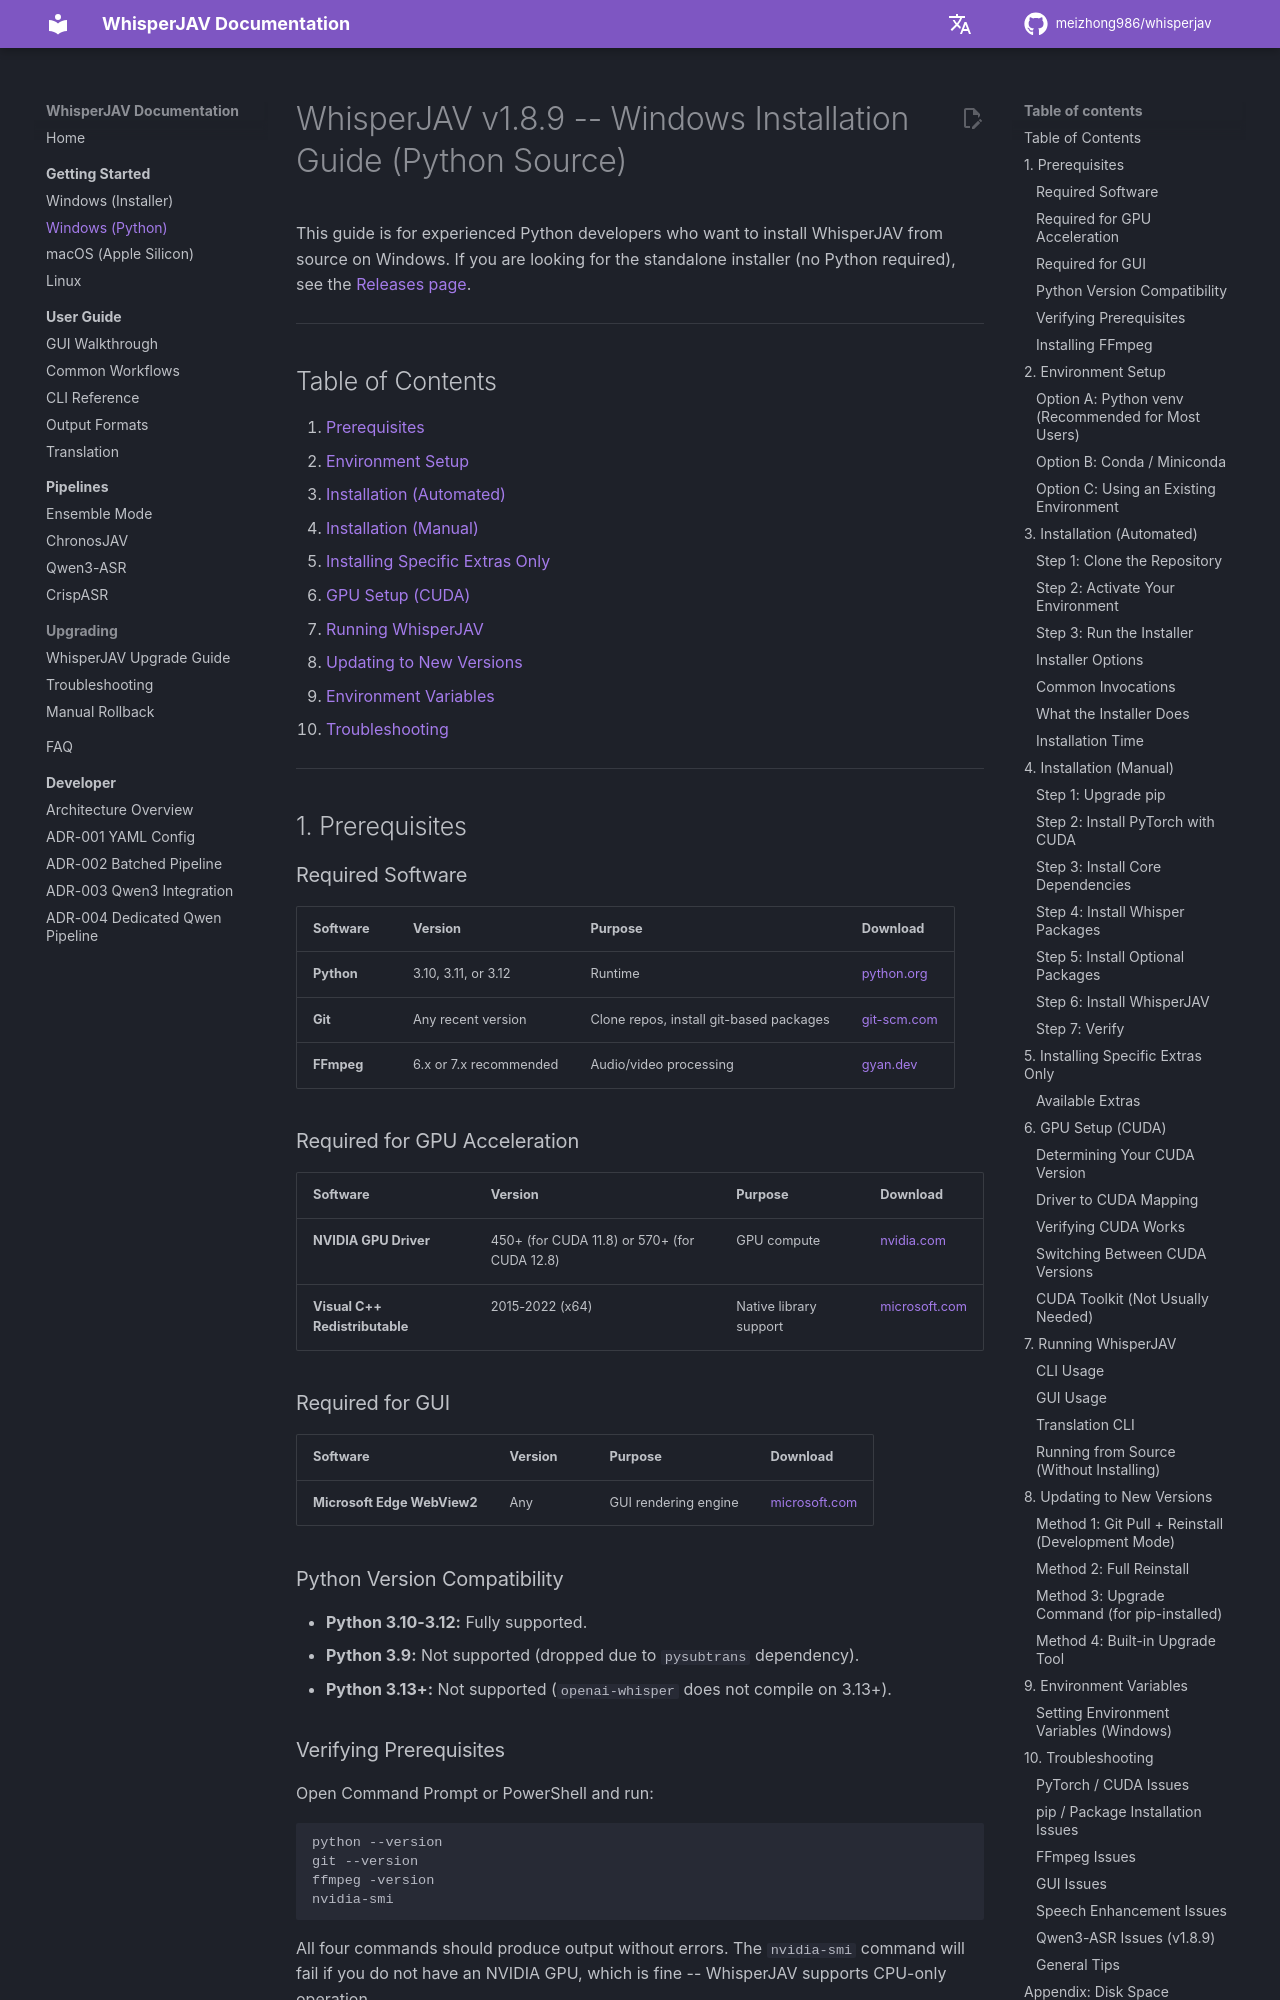

repository: thloml/WhisperJAV · page: guides/installation_windows_python/index.html · generator: mkdocs

# WhisperJAV v1.8.9 -- Windows Installation Guide (Python Source)

This guide is for experienced Python developers who want to install WhisperJAV from source on Windows. If you are looking for the standalone installer (no Python required), see the [Releases page](https://github.com/meizhong986/whisperjav/releases).

---

## Table of Contents

1. [Prerequisites](#1-prerequisites)
2. [Environment Setup](#2-environment-setup)
3. [Installation (Automated)](#3-installation-automated)
4. [Installation (Manual)](#4-installation-manual)
5. [Installing Specific Extras Only](#5-installing-specific-extras-only)
6. [GPU Setup (CUDA)](#6-gpu-setup-cuda)
7. [Running WhisperJAV](#7-running-whisperjav)
8. [Updating to New Versions](#8-updating-to-new-versions)
9. [Environment Variables](#9-environment-variables)
10. [Troubleshooting](#10-troubleshooting)

---

## 1. Prerequisites

### Required Software

| Software | Version | Purpose | Download |
|----------|---------|---------|----------|
| **Python** | 3.10, 3.11, or 3.12 | Runtime | [python.org](https://www.python.org/downloads/) |
| **Git** | Any recent version | Clone repos, install git-based packages | [git-scm.com](https://git-scm.com/download/win) |
| **FFmpeg** | 6.x or 7.x recommended | Audio/video processing | [gyan.dev](https://www.gyan.dev/ffmpeg/builds/) |

### Required for GPU Acceleration

| Software | Version | Purpose | Download |
|----------|---------|---------|----------|
| **NVIDIA GPU Driver** | 450+ (for CUDA 11.8) or 570+ (for CUDA 12.8) | GPU compute | [nvidia.com](https://www.nvidia.com/Download/index.aspx) |
| **Visual C++ Redistributable** | 2015-2022 (x64) | Native library support | [microsoft.com](https://aka.ms/vs/17/release/vc_redist.x64.exe) |

### Required for GUI

| Software | Version | Purpose | Download |
|----------|---------|---------|----------|
| **Microsoft Edge WebView2** | Any | GUI rendering engine | [microsoft.com](https://go.microsoft.com/fwlink/p/?LinkId=2124703) |

### Python Version Compatibility

- **Python 3.10-3.12:** Fully supported.
- **Python 3.9:** Not supported (dropped due to `pysubtrans` dependency).
- **Python 3.13+:** Not supported (`openai-whisper` does not compile on 3.13+).

### Verifying Prerequisites

Open Command Prompt or PowerShell and run:

```cmd
python --version
git --version
ffmpeg -version
nvidia-smi
```

All four commands should produce output without errors. The `nvidia-smi` command will fail if you do not have an NVIDIA GPU, which is fine -- WhisperJAV supports CPU-only operation.
